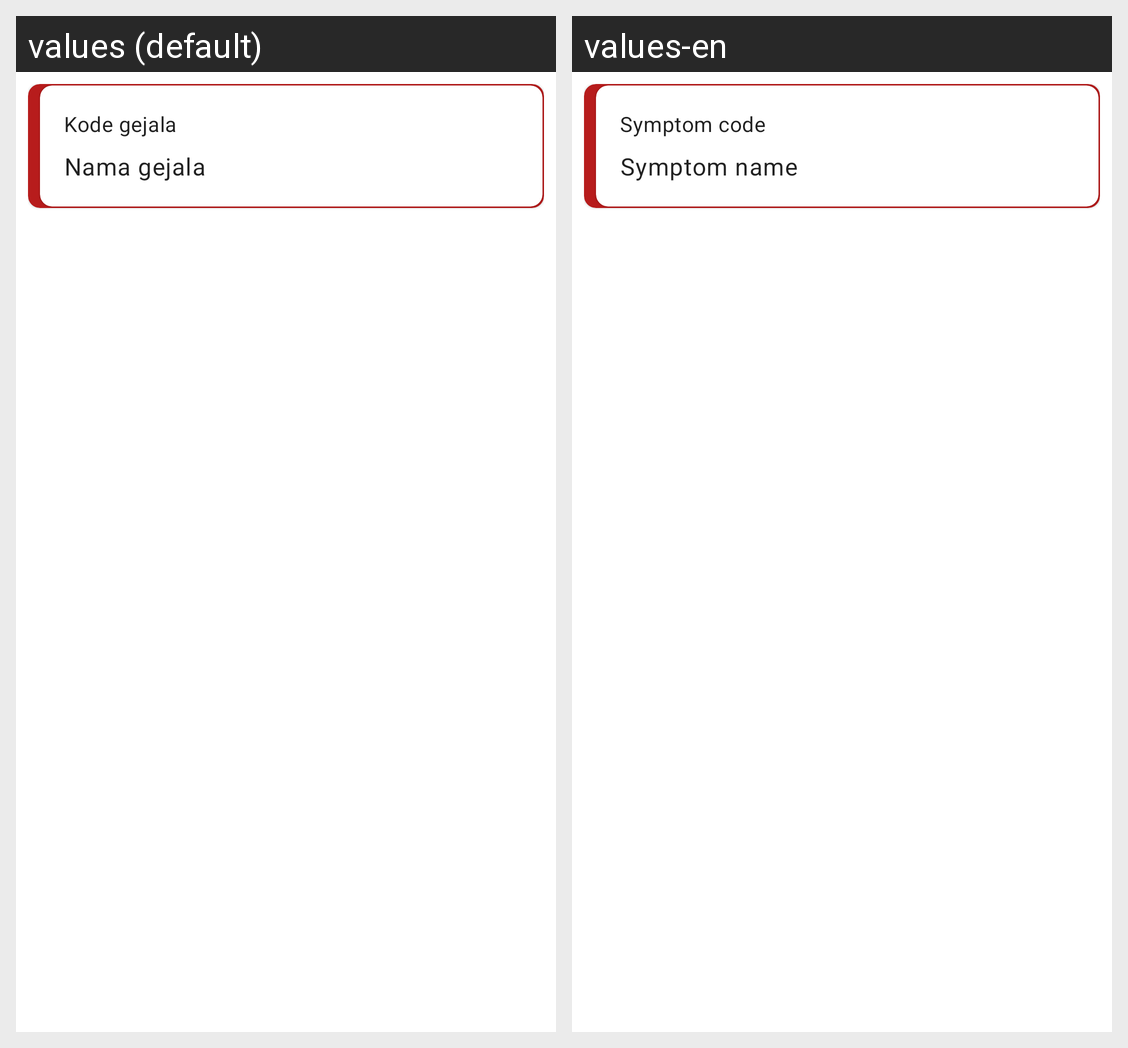

Strings drawn on this Android screen and how each of the app's shown locales translates them:
Android screen res/layout/list_symptoms.xml rendered under 2 locales, left to right: values (default), values-en. Device: Nexus 5 (rendered at 1080×1920; each locale shown at half size, 540×960, under a caption strip naming it); theme Theme.Sikarma.
Strings drawn on this screen, with the default value and each locale's value (text and hints the layout hard-codes, and strings that could not be matched under every locale, appear in the picture but are not listed):

title_symptom_code
  values: Kode gejala
  values-en: Symptom code

title_symptom_name
  values: Nama gejala
  values-en: Symptom name
